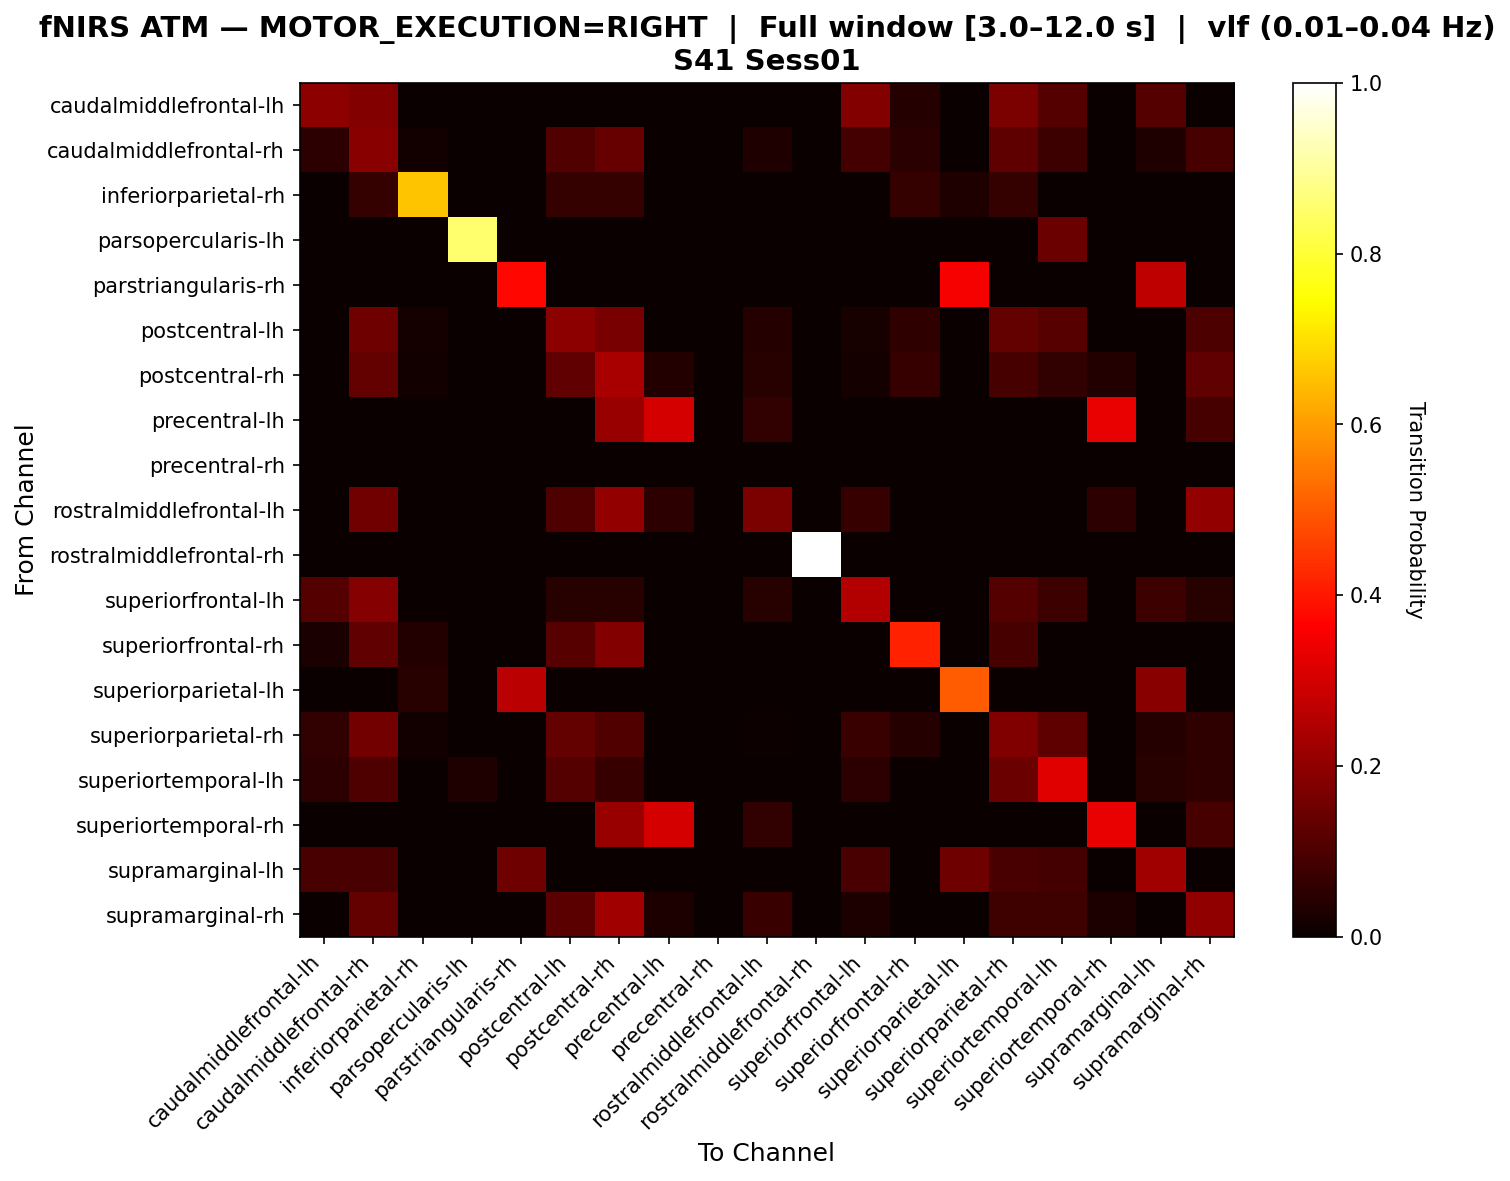

The table this chart was drawn from, first rows:
, caudalmiddlefrontal-lh, caudalmiddlefrontal-rh, inferiorparietal-rh, parsopercularis-lh, parstriangularis-rh, postcentral-lh, postcentral-rh, precentral-lh, precentral-rh, rostralmiddlefrontal-lh, rostralmiddlefrontal-rh, superiorfrontal-lh, superiorfrontal-rh, superiorparietal-lh, superiorparietal-rh, superiortemporal-lh, superiortemporal-rh, supramarginal-lh, supramarginal-rh
caudalmiddlefrontal-lh, 0.1972, 0.1831, 0.0, 0.0, 0.0, 0.0, 0.0, 0.0, 0.0, 0.0, 0.0, 0.1831, 0.04225, 0.0, 0.169, 0.1127, 0.0, 0.1127, 0.0
caudalmiddlefrontal-rh, 0.05195, 0.1905, 0.01299, 0.0, 0.0, 0.1082, 0.1385, 0.0, 0.0, 0.03463, 0.0, 0.08658, 0.04762, 0.0, 0.1255, 0.07792, 0.0, 0.03463, 0.09091
inferiorparietal-rh, 0.0, 0.0625, 0.6562, 0.0, 0.0, 0.0625, 0.0625, 0.0, 0.0, 0.0, 0.0, 0.0, 0.0625, 0.03125, 0.0625, 0.0, 0.0, 0.0, 0.0
parsopercularis-lh, 0.0, 0.0, 0.0, 0.8529, 0.0, 0.0, 0.0, 0.0, 0.0, 0.0, 0.0, 0.0, 0.0, 0.0, 0.0, 0.1471, 0.0, 0.0, 0.0
parstriangularis-rh, 0.0, 0.0, 0.0, 0.0, 0.375, 0.0, 0.0, 0.0, 0.0, 0.0, 0.0, 0.0, 0.0, 0.3542, 0.0, 0.0, 0.0, 0.2708, 0.0
postcentral-lh, 0.0, 0.1503, 0.01734, 0.0, 0.0, 0.1965, 0.1676, 0.0, 0.0, 0.04046, 0.0, 0.02312, 0.0578, 0.0, 0.1329, 0.1156, 0.0, 0.0, 0.09827
postcentral-rh, 0.0, 0.1336, 0.01382, 0.0, 0.0, 0.129, 0.235, 0.03687, 0.0, 0.04608, 0.0, 0.01843, 0.06912, 0.0, 0.09217, 0.05991, 0.03687, 0.0, 0.129
precentral-lh, 0.0, 0.0, 0.0, 0.0, 0.0, 0.0, 0.2121, 0.303, 0.0, 0.06061, 0.0, 0.0, 0.0, 0.0, 0.0, 0.0, 0.3333, 0.0, 0.09091
precentral-rh, 0.0, 0.0, 0.0, 0.0, 0.0, 0.0, 0.0, 0.0, 0.0, 0.0, 0.0, 0.0, 0.0, 0.0, 0.0, 0.0, 0.0, 0.0, 0.0
rostralmiddlefrontal-lh, 0.0, 0.1525, 0.0, 0.0, 0.0, 0.1017, 0.2034, 0.05085, 0.0, 0.1695, 0.0, 0.0678, 0.0, 0.0, 0.0, 0.0, 0.05085, 0.0, 0.2034
rostralmiddlefrontal-rh, 0.0, 0.0, 0.0, 0.0, 0.0, 0.0, 0.0, 0.0, 0.0, 0.0, 1.0, 0.0, 0.0, 0.0, 0.0, 0.0, 0.0, 0.0, 0.0
superiorfrontal-lh, 0.1121, 0.1869, 0.0, 0.0, 0.0, 0.04673, 0.04673, 0.0, 0.0, 0.04673, 0.0, 0.2523, 0.0, 0.0, 0.1121, 0.07477, 0.0, 0.07477, 0.04673
superiorfrontal-rh, 0.02597, 0.1299, 0.03896, 0.0, 0.0, 0.1169, 0.1818, 0.0, 0.0, 0.0, 0.0, 0.0, 0.4156, 0.0, 0.09091, 0.0, 0.0, 0.0, 0.0
superiorparietal-lh, 0.0, 0.0, 0.04412, 0.0, 0.2647, 0.0, 0.0, 0.0, 0.0, 0.0, 0.0, 0.0, 0.0, 0.5, 0.0, 0.0, 0.0, 0.1912, 0.0
superiorparietal-rh, 0.06154, 0.159, 0.01538, 0.0, 0.0, 0.1333, 0.1077, 0.0, 0.0, 0.005128, 0.0, 0.07179, 0.04103, 0.0, 0.1795, 0.1282, 0.0, 0.04103, 0.05641
superiortemporal-lh, 0.05263, 0.1053, 0.0, 0.03509, 0.0, 0.1111, 0.07018, 0.0, 0.0, 0.0, 0.0, 0.05263, 0.0, 0.0, 0.1462, 0.3216, 0.0, 0.04678, 0.05848
superiortemporal-rh, 0.0, 0.0, 0.0, 0.0, 0.0, 0.0, 0.2121, 0.303, 0.0, 0.06061, 0.0, 0.0, 0.0, 0.0, 0.0, 0.0, 0.3333, 0.0, 0.09091
supramarginal-lh, 0.09677, 0.09677, 0.0, 0.0, 0.1505, 0.0, 0.0, 0.0, 0.0, 0.0, 0.0, 0.09677, 0.0, 0.1505, 0.09677, 0.08602, 0.0, 0.2258, 0.0
supramarginal-rh, 0.0, 0.1367, 0.0, 0.0, 0.0, 0.1223, 0.223, 0.02878, 0.0, 0.07194, 0.0, 0.02878, 0.0, 0.0, 0.07914, 0.07914, 0.02878, 0.0, 0.2014
